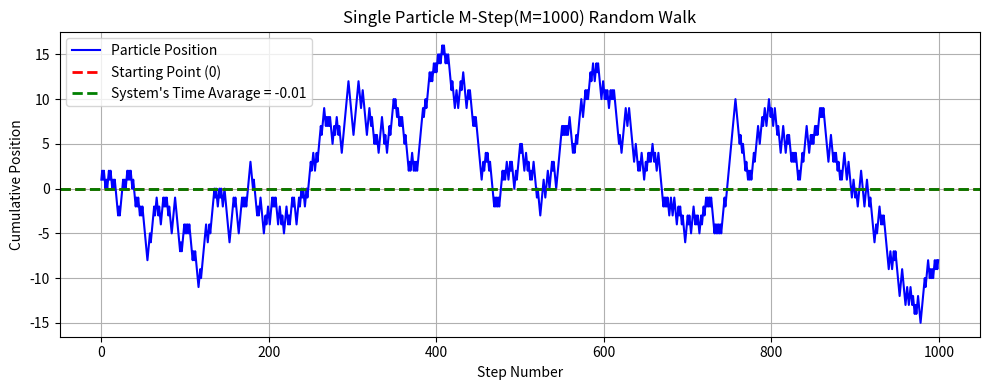
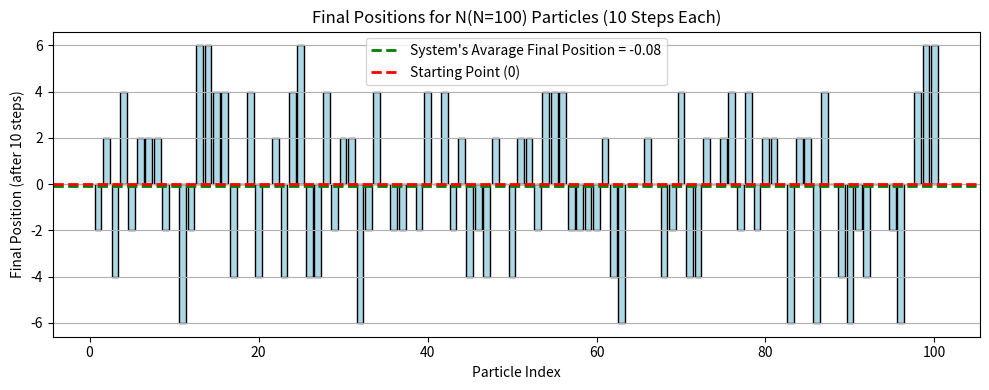

Write the Python code that produced these figures, in order.
import numpy as np
import matplotlib.pyplot as plt




# Part 1: Single Particle Random Walk (M = 1000 steps)
M = 1000 

# Generate M steps: 
steps_single = np.random.choice([-1, 1], size=M)
Time_Avarage = np.mean(steps_single)
positions_single = np.cumsum(steps_single)

# Plot the single particle random walk:
plt.figure(figsize=(10, 4))
plt.plot(range(M), positions_single, color='blue', label='Particle Position')
plt.axhline(0, color='red', linestyle='--', lw=2, label='Starting Point (0)')
plt.axhline(Time_Avarage, color='green', linestyle='--', lw=2,
            label=f"System's Time Avarage = {Time_Avarage:.2f}")
plt.xlabel('Step Number')
plt.ylabel('Cumulative Position')
plt.title('Single Particle M-Step(M=1000) Random Walk')
plt.legend()
plt.grid(True)
plt.tight_layout()
plt.show()




# Part 2: 100-Particle Random Walk (10 Steps Each)
N = 100
P = 10  

# Generate 100 random walks
ensemble_steps = np.random.choice([-1, 1], size=(N, P))
final_positions = np.sum(ensemble_steps, axis=1)
ensemble_avg = np.sum(final_positions)/N

print(f"M={M}\tP*N={P*N}")
print("Single Particle M-step(M=1000) Time Avarage:", Time_Avarage)
print("Avarage of Final Positions for N(N=100) Particles (10 steps each):", ensemble_avg)


#Plot for 100 random walks
plt.figure(figsize=(10, 4))
particle_indices = np.arange(1, N + 1)
plt.bar(particle_indices, final_positions, color='lightblue', edgecolor='black')
plt.axhline(y=np.mean(final_positions), color='green', linestyle='--', lw=2,
            label=f"System's Avarage Final Position = {ensemble_avg:.2f}")
plt.axhline(0, color='red', linestyle='--', lw=2, label='Starting Point (0)')
plt.xlabel('Particle Index')
plt.ylabel('Final Position (after 10 steps)')
plt.title('Final Positions for N(N=100) Particles (10 Steps Each)')
plt.legend()
plt.grid(axis='y')
plt.tight_layout()
plt.show()
